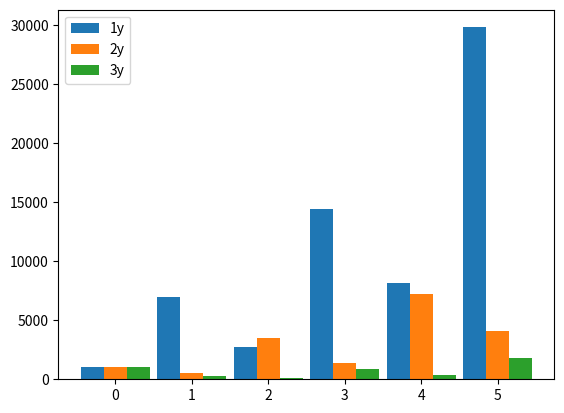

Python code for this plot:
#! /usr/bin/env python
# -*- coding: utf-8 -*-
# @ author: Koorye
# @ date: 2021-7-28
# @ function: Lesile 模型

# %%

import numpy as np

# %%

# 源数据
alpha = np.array([0, 4, 3])
beta = np.array([.5, .25])

L = np.zeros((len(alpha), len(alpha)))
L[0, :] = alpha
for index, each in enumerate(beta):
    L[index+1, index] = each

x0 = np.array([1000, 1000, 1000])

# 迭代求解
x_list = [x0]
for i in range(5):
    x_list.append(L.dot(x_list[-1].T))
for index, x in enumerate(x_list):
    print('the {}th year: 1y: {}, 2y: {}, 3y: {}'.format(
        index, x[0], x[1], x[2]))

# %%

import matplotlib.pyplot as plt

year_list = np.array(range(len(x_list)))
y1,y2,y3 = [],[],[]
for year in year_list:
	y1.append(x_list[year][0])
	y2.append(x_list[year][1])
	y3.append(x_list[year][2])

w = .3
plt.bar(year_list-w,y1, width=w, label='1y')
plt.bar(year_list,y2, width=w, label='2y')
plt.bar(year_list+w,y3, width=w, label='3y')
plt.legend()
